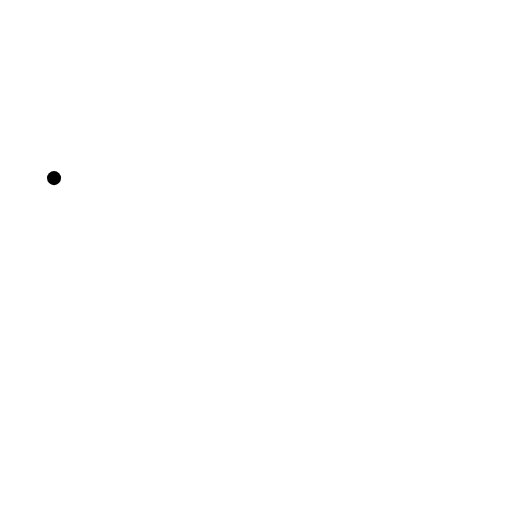
t = 0.00 s
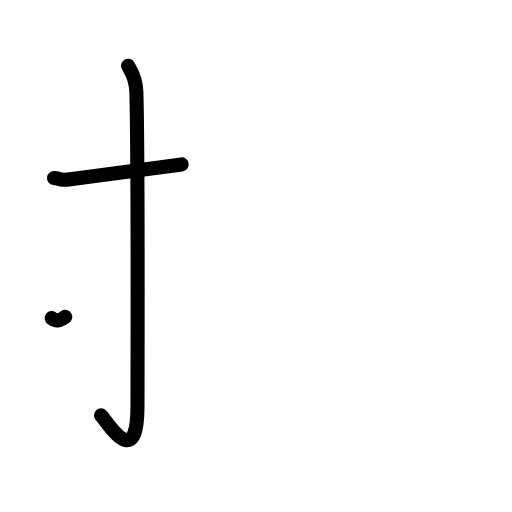
t = 2.20 s
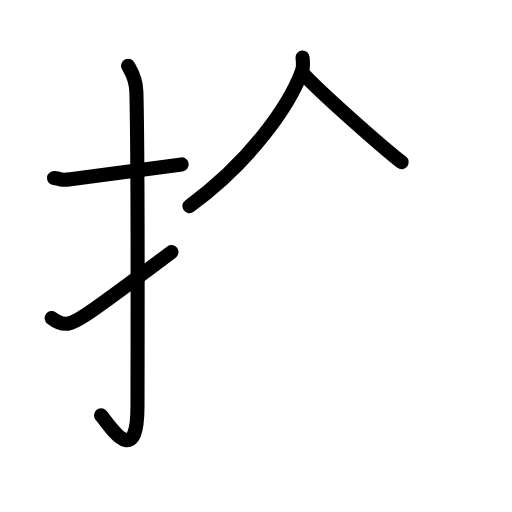
t = 4.40 s
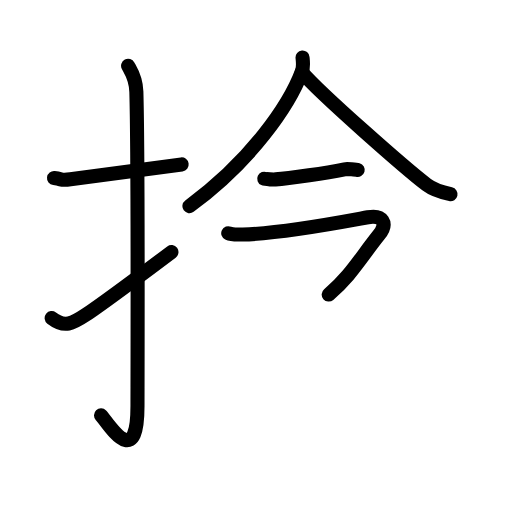
t = 6.60 s
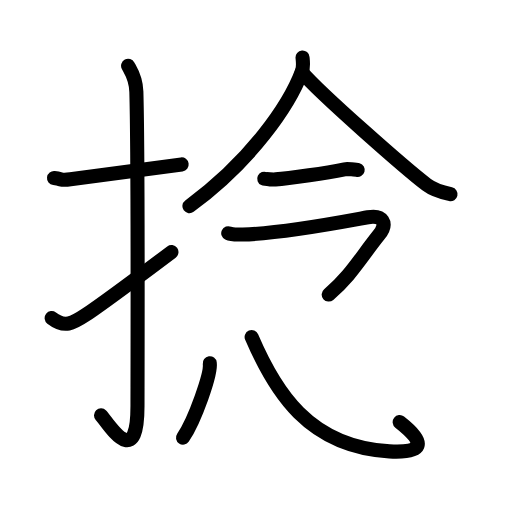
t = 8.80 s
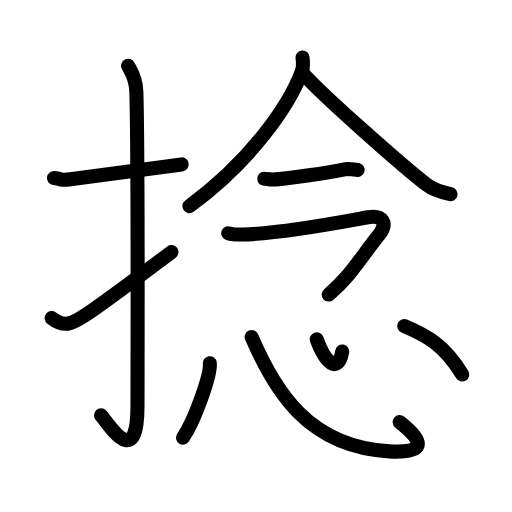
t = 11.00 s

The animated SVG that drew these frames (rendered in a browser with its animation timeline set to each time). Animation: 33 SMIL elements (animate=33); one cycle of 11.00 s.

<?xml version="1.0" encoding="UTF-8"?>
<!--
AniKanjiVG is licensed by CC-BY-SA Paul C. Sommerhoff (https://bitbucket.org/sommerhoff/anikanjivg).
AniKanjiVG uses KanjiVG which is licensed by CC-BY-SA Ulrich Apel (http://kanjivg.tagaini.net).
See also http://creativecommons.org/licenses/by-sa/3.0/
-->
<svg xmlns:kvg='http://kanjivg.tagaini.net' xmlns='http://www.w3.org/2000/svg' width='109' height='109' viewBox='0 0 109 109' style='fill:none;stroke:#000000;stroke-width:3;stroke-linecap:round;stroke-linejoin:round;' id="kvg:kanji_0637b"><g id="kvg:0637b" kvg:element="捻"><g id="kvg:0637b-g1" kvg:element="扌" kvg:variant="true" kvg:original="手" kvg:position="left" kvg:radical="general"><path id="kvg:0637b-s1" kvg:type="㇐" d="M11.5,37.92c2.08,0.25,1.27,0.55,3.5,0.25c5.5-0.75,14.5-2,23.67-3.17"><animate attributeName="d" begin="0.0s" dur="0.5s" from="M11.5,37.92C11.5,37.92,11.5,37.92,11.5,37.92" to="M11.5,37.92c2.08,0.25,1.27,0.55,3.5,0.25" />
<animate attributeName="d" begin="0.5s" dur="0.5s" from="M11.5,37.92c2.08,0.25,1.27,0.55,3.5,0.25c0,0,0,0,0,0,0" to="M11.5,37.92c2.08,0.25,1.27,0.55,3.5,0.25c5.5-0.75,14.5-2,23.67-3.17" />
</path>
<path id="kvg:0637b-s2" kvg:type="㇚" d="M27.27,14c0.48,0.92,1.67,2.49,1.76,5.52c0.4,14.55,0.24,61.94,0.24,66.9c0,14.25-6.32,3.53-7.77,2"><animate attributeName="d" begin="1.0s" dur="0.3333333333333333s" from="M27.27,14C27.27,14,27.27,14,27.27,14" to="M27.27,14c0.48,0.92,1.67,2.49,1.76,5.52" />
<animate attributeName="d" begin="1.3333333333333333s" dur="0.3333333333333333s" from="M27.27,14c0.48,0.92,1.67,2.49,1.76,5.52c0,0,0,0,0,0,0" to="M27.27,14c0.48,0.92,1.67,2.49,1.76,5.52c0.4,14.55,0.24,61.94,0.24,66.9" />
<animate attributeName="d" begin="1.6666666666666665s" dur="0.3333333333333333s" from="M27.27,14c0.48,0.92,1.67,2.49,1.76,5.52c0.4,14.55,0.24,61.94,0.24,66.9c0,0,0,0,0,0,0" to="M27.27,14c0.48,0.92,1.67,2.49,1.76,5.52c0.4,14.55,0.24,61.94,0.24,66.9c0,14.25-6.32,3.53-7.77,2" />
<animate attributeName="d" begin="0s" dur="1.0s" from="M-100,-100" to="M-100,-100" />
</path>
<path id="kvg:0637b-s3" kvg:type="㇀" d="M11,67.72c2.73,2.12,4.49,1.15,7.22-0.67c1.61-1.07,11.45-8.25,18.28-13.39"><animate attributeName="d" begin="2.0s" dur="0.5s" from="M11,67.72C11,67.72,11,67.72,11,67.72" to="M11,67.72c2.73,2.12,4.49,1.15,7.22-0.67" />
<animate attributeName="d" begin="2.5s" dur="0.5s" from="M11,67.72c2.73,2.12,4.49,1.15,7.22-0.67c0,0,0,0,0,0,0" to="M11,67.72c2.73,2.12,4.49,1.15,7.22-0.67c1.61-1.07,11.45-8.25,18.28-13.39" />
<animate attributeName="d" begin="0s" dur="2.0s" from="M-100,-100" to="M-100,-100" />
</path>
</g>
<g id="kvg:0637b-g2" kvg:element="念" kvg:position="right"><g id="kvg:0637b-g3" kvg:element="今" kvg:position="top"><g id="kvg:0637b-g4" kvg:element="人" kvg:position="top"><path id="kvg:0637b-s4" kvg:type="㇒" d="M64.41,12.25c0.07,0.75,0.25,1.96-0.14,2.99c-2.71,7.22-10.75,18.94-23.94,28.65"><animate attributeName="d" begin="3.0s" dur="0.5s" from="M64.41,12.25C64.41,12.25,64.41,12.25,64.41,12.25" to="M64.41,12.25c0.07,0.75,0.25,1.96-0.14,2.99" />
<animate attributeName="d" begin="3.5s" dur="0.5s" from="M64.41,12.25c0.07,0.75,0.25,1.96-0.14,2.99c0,0,0,0,0,0,0" to="M64.41,12.25c0.07,0.75,0.25,1.96-0.14,2.99c-2.71,7.22-10.75,18.94-23.94,28.65" />
<animate attributeName="d" begin="0s" dur="3.0s" from="M-100,-100" to="M-100,-100" />
</path>
<path id="kvg:0637b-s5" kvg:type="㇏" d="M64.24,15.35c4.15,4.79,22.01,20.45,26.58,23.96c1.55,1.19,3.54,1.7,5.09,2.04"><animate attributeName="d" begin="4.0s" dur="0.5s" from="M64.24,15.35C64.24,15.35,64.24,15.35,64.24,15.35" to="M64.24,15.35c4.15,4.79,22.01,20.45,26.58,23.96" />
<animate attributeName="d" begin="4.5s" dur="0.5s" from="M64.24,15.35c4.15,4.79,22.01,20.45,26.58,23.96c0,0,0,0,0,0,0" to="M64.24,15.35c4.15,4.79,22.01,20.45,26.58,23.96c1.55,1.19,3.54,1.7,5.09,2.04" />
<animate attributeName="d" begin="0s" dur="4.0s" from="M-100,-100" to="M-100,-100" />
</path>
</g>
<g id="kvg:0637b-g5" kvg:position="bottom"><g id="kvg:0637b-g6" kvg:element="一"><path id="kvg:0637b-s6" kvg:type="㇐" d="M56.25,38.05c0.3,0.14,2.11,0.16,2.4,0.14c3.08-0.16,11.09-1.44,14.7-2.15c0.48-0.1,2.55,0.07,2.8,0.14"><animate attributeName="d" begin="5.0s" dur="0.3333333333333333s" from="M56.25,38.05C56.25,38.05,56.25,38.05,56.25,38.05" to="M56.25,38.05c0.3,0.14,2.11,0.16,2.4,0.14" />
<animate attributeName="d" begin="5.333333333333333s" dur="0.3333333333333333s" from="M56.25,38.05c0.3,0.14,2.11,0.16,2.4,0.14c0,0,0,0,0,0,0" to="M56.25,38.05c0.3,0.14,2.11,0.16,2.4,0.14c3.08-0.16,11.09-1.44,14.7-2.15" />
<animate attributeName="d" begin="5.666666666666667s" dur="0.3333333333333333s" from="M56.25,38.05c0.3,0.14,2.11,0.16,2.4,0.14c3.08-0.16,11.09-1.44,14.7-2.15c0,0,0,0,0,0,0" to="M56.25,38.05c0.3,0.14,2.11,0.16,2.4,0.14c3.08-0.16,11.09-1.44,14.7-2.15c0.48-0.1,2.55,0.07,2.8,0.14" />
<animate attributeName="d" begin="0s" dur="5.0s" from="M-100,-100" to="M-100,-100" />
</path>
</g>
<path id="kvg:0637b-s7" kvg:type="㇖" d="M48.59,49.65c0.78,0.37,1.21,0.31,3.11,0.27c8.31-0.17,21.39-2.71,26.62-3.66c3.1-0.57,4.37,1.21,2.34,3.76c-4.27,5.37-6.02,8.7-10.68,12.69"><animate attributeName="d" begin="6.0s" dur="0.25s" from="M48.59,49.65C48.59,49.65,48.59,49.65,48.59,49.65" to="M48.59,49.65c0.78,0.37,1.21,0.31,3.11,0.27" />
<animate attributeName="d" begin="6.25s" dur="0.25s" from="M48.59,49.65c0.78,0.37,1.21,0.31,3.11,0.27c0,0,0,0,0,0,0" to="M48.59,49.65c0.78,0.37,1.21,0.31,3.11,0.27c8.31-0.17,21.39-2.71,26.62-3.66" />
<animate attributeName="d" begin="6.5s" dur="0.25s" from="M48.59,49.65c0.78,0.37,1.21,0.31,3.11,0.27c8.31-0.17,21.39-2.71,26.62-3.66c0,0,0,0,0,0,0" to="M48.59,49.65c0.78,0.37,1.21,0.31,3.11,0.27c8.31-0.17,21.39-2.71,26.62-3.66c3.1-0.57,4.37,1.21,2.34,3.76" />
<animate attributeName="d" begin="6.75s" dur="0.25s" from="M48.59,49.65c0.78,0.37,1.21,0.31,3.11,0.27c8.31-0.17,21.39-2.71,26.62-3.66c3.1-0.57,4.37,1.21,2.34,3.76c0,0,0,0,0,0,0" to="M48.59,49.65c0.78,0.37,1.21,0.31,3.11,0.27c8.31-0.17,21.39-2.71,26.62-3.66c3.1-0.57,4.37,1.21,2.34,3.76c-4.27,5.37-6.02,8.7-10.68,12.69" />
<animate attributeName="d" begin="0s" dur="6.0s" from="M-100,-100" to="M-100,-100" />
</path>
</g>
</g>
<g id="kvg:0637b-g7" kvg:element="心" kvg:position="bottom"><path id="kvg:0637b-s8" kvg:type="㇔" d="M44.66,77.33c0.32,2.23-3.17,12.1-5.7,15.83"><animate attributeName="d" begin="7.0s" dur="1.0s" from="M44.66,77.33C44.66,77.33,44.66,77.33,44.66,77.33" to="M44.66,77.33c0.32,2.23-3.17,12.1-5.7,15.83" />
<animate attributeName="d" begin="0s" dur="7.0s" from="M-100,-100" to="M-100,-100" />
</path>
<path id="kvg:0637b-s9" kvg:type="㇟b" d="M53.57,71.76C58.5,83.25,65.65,95.13,82.92,96.1c7.08,0.4,8.08-1.6,2.17-6.24"><animate attributeName="d" begin="8.0s" dur="0.5s" from="M53.57,71.76C53.57,71.76,53.57,71.76,53.57,71.76" to="M53.57,71.76C58.5,83.25,65.65,95.13,82.92,96.1" />
<animate attributeName="d" begin="8.5s" dur="0.5s" from="M53.57,71.76C58.5,83.25,65.65,95.13,82.92,96.1c0,0,0,0,0,0,0" to="M53.57,71.76C58.5,83.25,65.65,95.13,82.92,96.1c7.08,0.4,8.08-1.6,2.17-6.24" />
<animate attributeName="d" begin="0s" dur="8.0s" from="M-100,-100" to="M-100,-100" />
</path>
<path id="kvg:0637b-s10" kvg:type="㇔a" d="M67.43,72.24c1.82,5.01,4.57,7.51,5.43,2.59"><animate attributeName="d" begin="9.0s" dur="1.0s" from="M67.43,72.24C67.43,72.24,67.43,72.24,67.43,72.24" to="M67.43,72.24c1.82,5.01,4.57,7.51,5.43,2.59" />
<animate attributeName="d" begin="0s" dur="9.0s" from="M-100,-100" to="M-100,-100" />
</path>
<path id="kvg:0637b-s11" kvg:type="㇔" d="M86.06,69.41c4.82,2.06,8.44,3.94,12.35,10.32"><animate attributeName="d" begin="10.0s" dur="1.0s" from="M86.06,69.41C86.06,69.41,86.06,69.41,86.06,69.41" to="M86.06,69.41c4.82,2.06,8.44,3.94,12.35,10.32" />
<animate attributeName="d" begin="0s" dur="10.0s" from="M-100,-100" to="M-100,-100" />
</path>
</g>
</g>
</g>
</svg>
